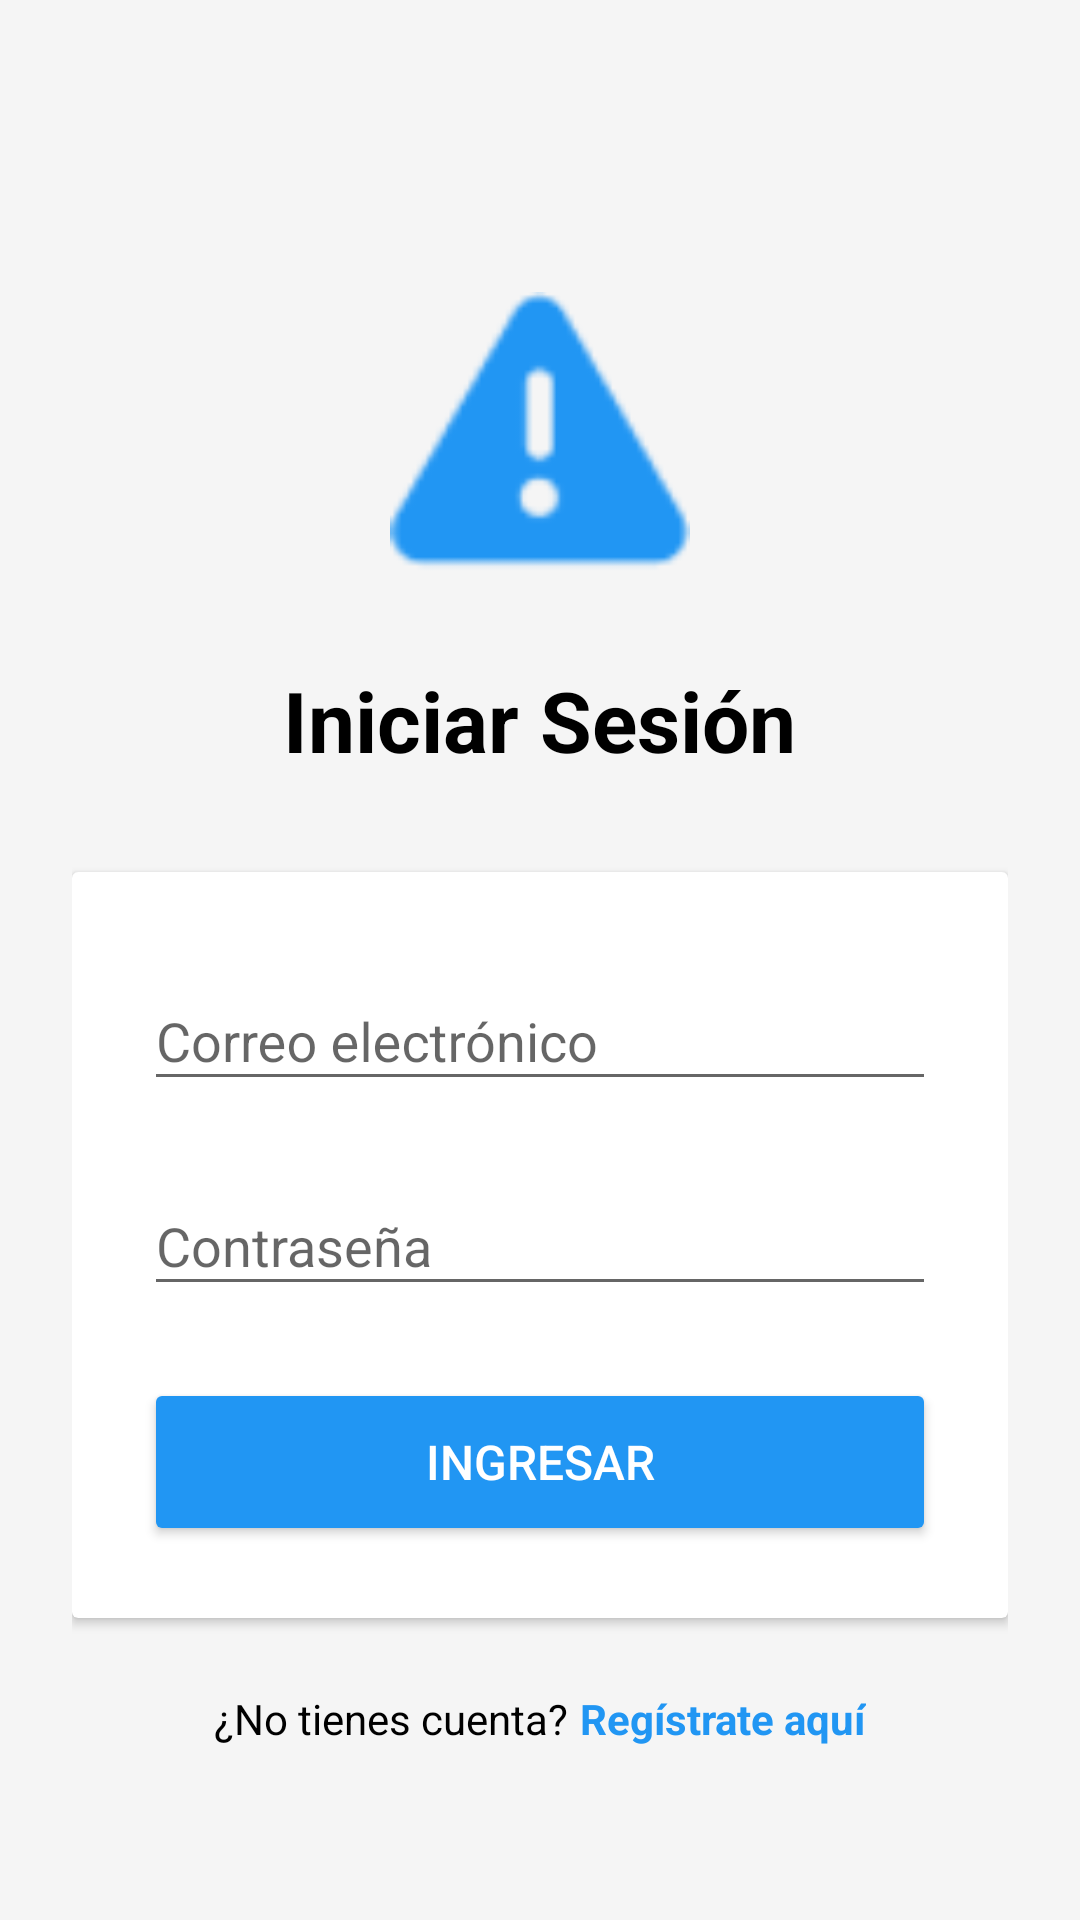

Layout XML and referenced resources for this Android screen:
<!-- AndroidManifest.xml: activity theme Theme.AppCompat.Light.NoActionBar -->
<!-- res/layout/activity_login.xml -->
<?xml version="1.0" encoding="utf-8"?>
<ScrollView
    xmlns:android="http://schemas.android.com/apk/res/android"
    android:layout_width="match_parent"
    android:layout_height="match_parent"
    android:background="@color/background"
    android:fillViewport="true">

    <LinearLayout
        android:layout_width="match_parent"
        android:layout_height="wrap_content"
        android:gravity="center"
        android:orientation="vertical"
        android:padding="24dp">

        
        <ImageView
            android:layout_width="100dp"
            android:layout_height="100dp"
            android:layout_marginTop="40dp"
            android:src="@android:drawable/ic_dialog_alert"
            android:tint="@color/primary" />

        
        <TextView
            android:layout_width="wrap_content"
            android:layout_height="wrap_content"
            android:layout_marginTop="24dp"
            android:text="@string/login_title"
            android:textColor="@color/black"
            android:textSize="28sp"
            android:textStyle="bold" />

        
        <androidx.cardview.widget.CardView
            android:layout_width="match_parent"
            android:layout_height="wrap_content"
            android:layout_marginTop="32dp"
            android:elevation="4dp"
            android:radius="12dp">

            <LinearLayout
                android:layout_width="match_parent"
                android:layout_height="wrap_content"
                android:orientation="vertical"
                android:padding="24dp">

                
                <com.google.android.material.textfield.TextInputLayout
                    android:layout_width="match_parent"
                    android:layout_height="wrap_content"
                    android:hint="@string/email">

                    <com.google.android.material.textfield.TextInputEditText
                        android:id="@+id/etEmail"
                        android:layout_width="match_parent"
                        android:layout_height="wrap_content"
                        android:inputType="textEmailAddress" />
                </com.google.android.material.textfield.TextInputLayout>

                
                <com.google.android.material.textfield.TextInputLayout
                    android:layout_width="match_parent"
                    android:layout_height="wrap_content"
                    android:layout_marginTop="16dp"
                    android:hint="@string/password">

                    <com.google.android.material.textfield.TextInputEditText
                        android:id="@+id/etPassword"
                        android:layout_width="match_parent"
                        android:layout_height="wrap_content"
                        android:inputType="textPassword" />
                </com.google.android.material.textfield.TextInputLayout>

                
                <Button
                    android:id="@+id/btnLogin"
                    android:layout_width="match_parent"
                    android:layout_height="56dp"
                    android:layout_marginTop="24dp"
                    android:backgroundTint="@color/primary"
                    android:text="@string/login_button"
                    android:textColor="@color/white"
                    android:textSize="16sp" />

            </LinearLayout>
        </androidx.cardview.widget.CardView>

        
        <LinearLayout
            android:layout_width="wrap_content"
            android:layout_height="wrap_content"
            android:layout_marginTop="24dp"
            android:gravity="center"
            android:orientation="horizontal">

            <TextView
                android:layout_width="wrap_content"
                android:layout_height="wrap_content"
                android:text="@string/no_account"
                android:textColor="@color/black"
                android:textSize="14sp" />

            <TextView
                android:id="@+id/tvRegister"
                android:layout_width="wrap_content"
                android:layout_height="wrap_content"
                android:layout_marginStart="4dp"
                android:text="@string/register_here"
                android:textColor="@color/primary"
                android:textSize="14sp"
                android:textStyle="bold" />
        </LinearLayout>

    </LinearLayout>
</ScrollView>
<!-- resources referenced by this layout -->
<resources>
  <color name="background">#F5F5F5</color>
  <color name="black">#FF000000</color>
  <color name="primary">#2196F3</color>
  <color name="white">#FFFFFFFF</color>
  <string name="email">Correo electrónico</string>
  <string name="login_button">Ingresar</string>
  <string name="login_title">Iniciar Sesión</string>
  <string name="no_account">¿No tienes cuenta?</string>
  <string name="password">Contraseña</string>
  <string name="register_here">Regístrate aquí</string>
</resources>
